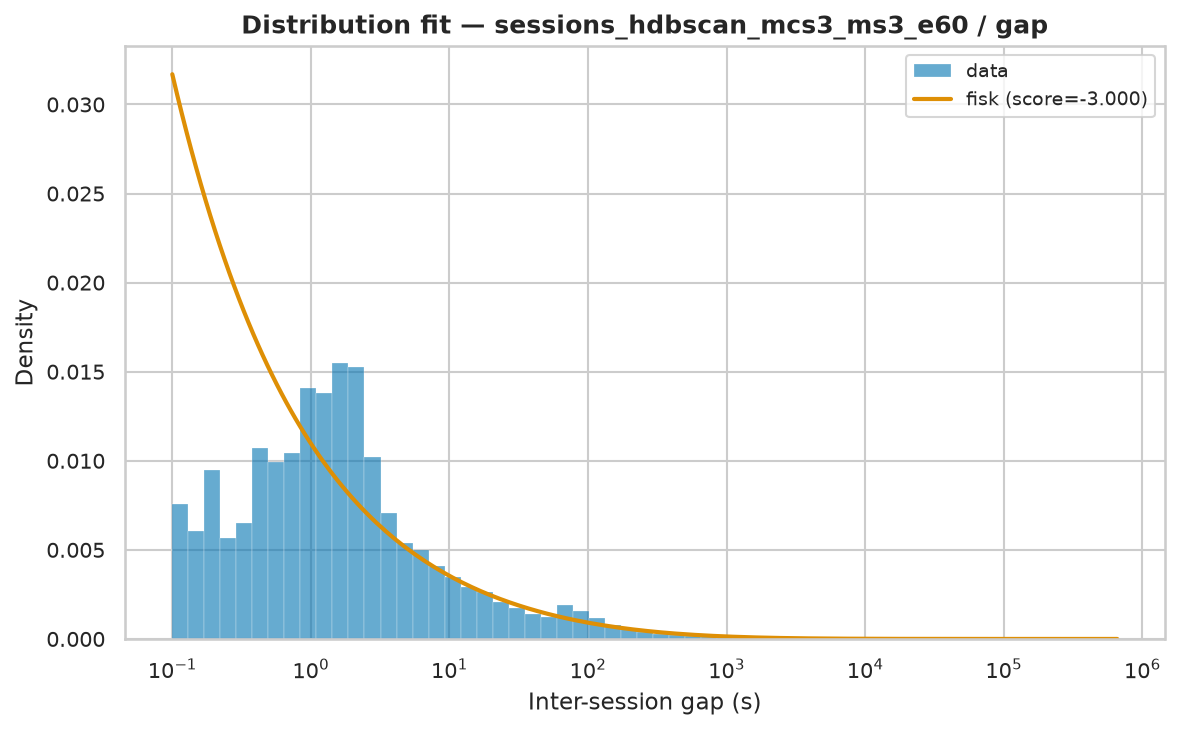

The table this chart was drawn from, first rows:
name	score	bootstrap_score	bootstrap_pass	loc	scale	arg
fisk	-3	0.3	True	0.000648	1113	(np.float64(0.5530654061229386),)
expon	-3	0.0	False	0.000648	17911	()
pareto	-3	0.0	False	-85.72	85.72	(np.float64(0.3281161802457234),)
lomax	-3	0.0	False	0.0005869	85.14	(np.float64(0.32709092658849176),)
genpareto	-3	0.0	False	0.000648	261.2	(np.float64(3.0477671154654606),)
weibull_min	-1.678	0.0	False	0.000648	24073	(np.float64(0.358483938040135),)
gamma	-0.5119	0.0	False	0.000648	4.348	(np.float64(6.739064657899362e-05),)
